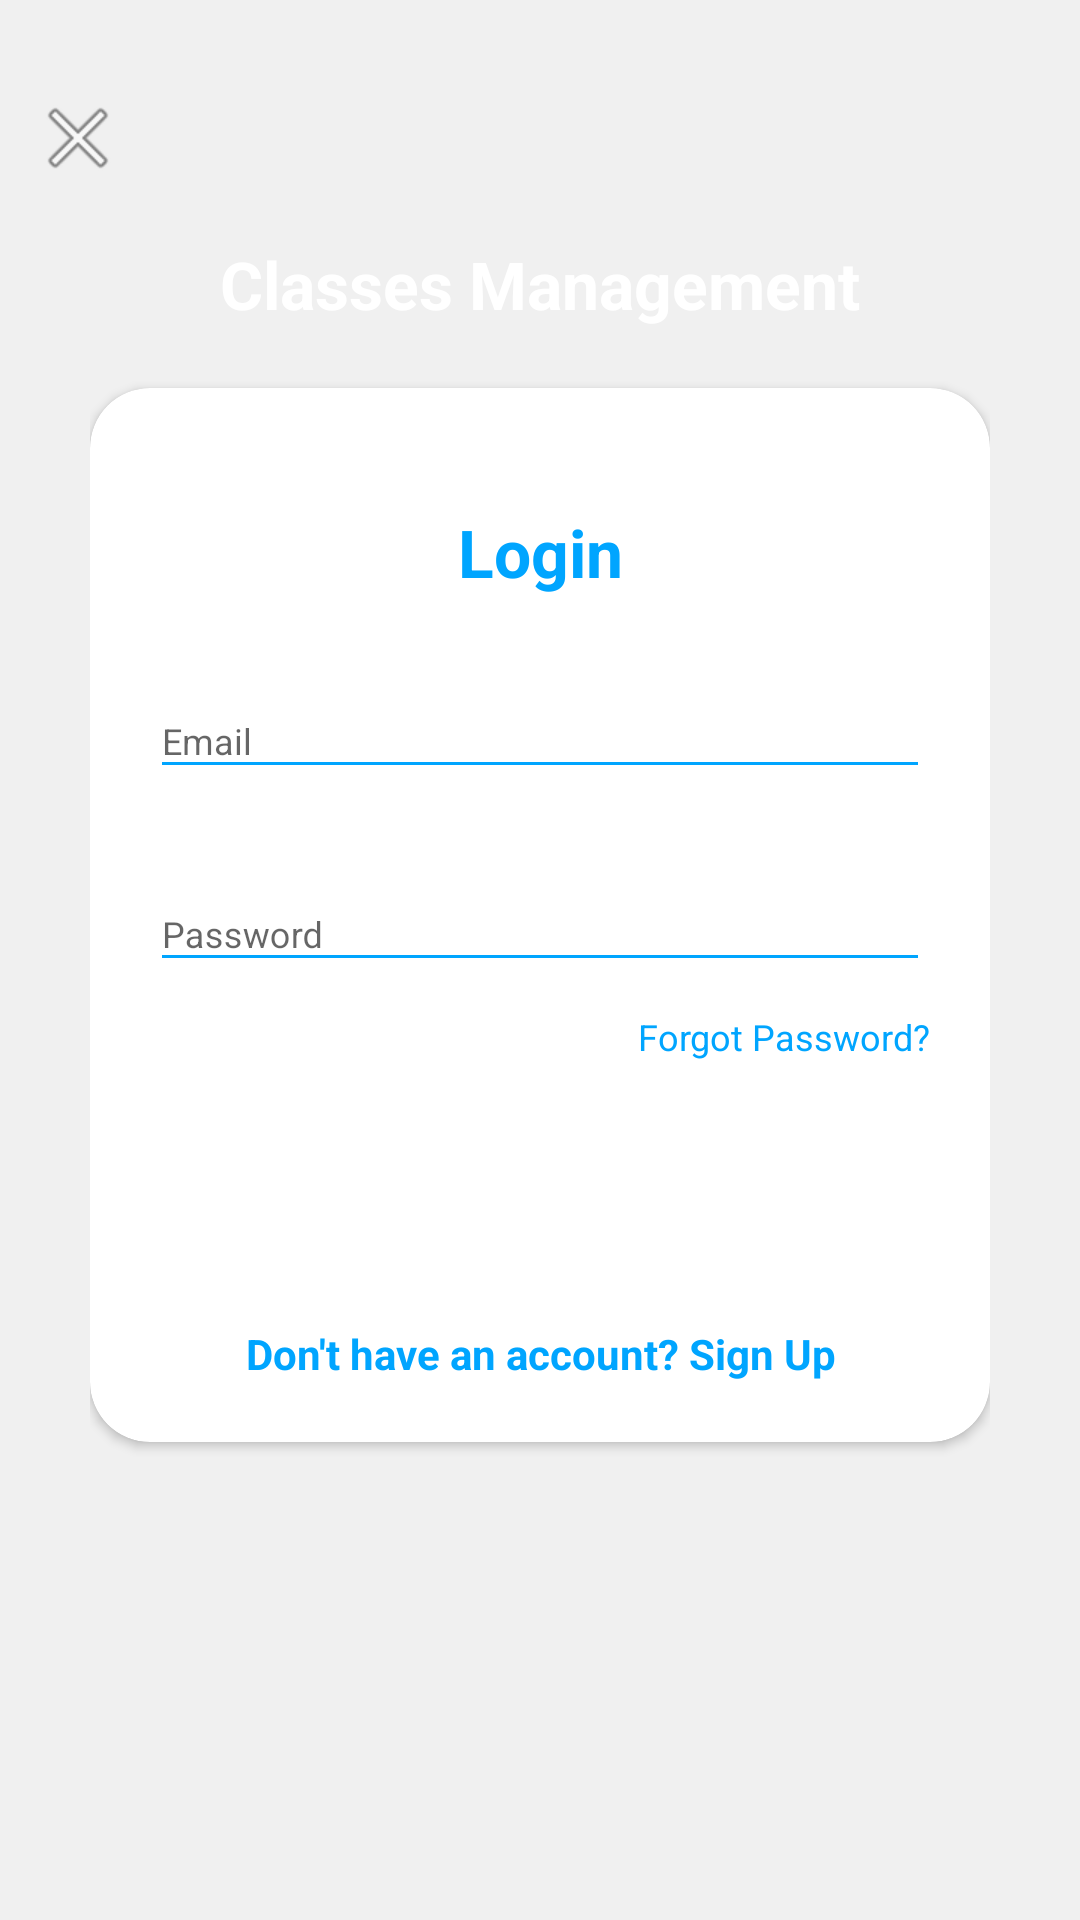

Write the Android layout XML for this screen, with the resource values it uses.
<!-- AndroidManifest.xml: application theme AppTheme -->
<!-- res/layout/activity_login.xml -->
<?xml version="1.0" encoding="utf-8"?>
<RelativeLayout xmlns:android="http://schemas.android.com/apk/res/android"
    xmlns:app="http://schemas.android.com/apk/res-auto"
    xmlns:tools="http://schemas.android.com/tools"
    android:orientation="vertical"
    style="@style/loginParent"
    tools:context="com.example.classesapp.WelcomeActivity">
    <ScrollView
        style="@style/parent">

        <RelativeLayout
            style="@style/parent">


            <LinearLayout
                android:layout_width="match_parent"
                android:layout_height="match_parent"
                android:layout_alignParentTop="true"
                android:weightSum="12">

                <LinearLayout
                    style="@style/parent"
                    android:background="@drawable/login_shape_bk"
                    android:orientation="vertical"
                    android:layout_weight="3">

                    <ImageView
                        style="@style/parent"
                        android:background="@drawable/ic_login_bk"
                        android:contentDescription="login background" />

                </LinearLayout>

            </LinearLayout>

            <LinearLayout
                android:layout_width="match_parent"
                android:layout_height="match_parent"
                android:layout_alignParentTop="true"
                android:orientation="vertical"
                android:layout_marginTop="40dp"
                android:layout_marginRight="30dp"
                android:layout_marginLeft="30dp">


                <TextView
                    style="@style/headerText"
                    android:layout_gravity="center"
                    android:text="Classes Management"
                    android:layout_marginTop="40dp"/>
                <include
                    layout="@layout/layout_login"/>

            </LinearLayout>
            <ImageView
                android:layout_width="wrap_content"
                android:layout_height="wrap_content"
                android:layout_alignParentLeft="true"
                android:layout_alignParentTop="true"
                android:layout_marginTop="30dp"
                android:layout_marginLeft="10dp"
                android:src="@android:drawable/ic_menu_close_clear_cancel" />
        </RelativeLayout>

    </ScrollView>

</RelativeLayout>
<!-- res/layout/layout_login.xml (included above) -->
<?xml version="1.0" encoding="utf-8"?>
<androidx.cardview.widget.CardView
    xmlns:android="http://schemas.android.com/apk/res/android"
    xmlns:app="http://schemas.android.com/apk/res-auto"
    style="@style/loginCard"
    app:cardCornerRadius="@dimen/loginCardRadius"
    android:elevation="5dp"
    android:layout_gravity="center"
    android:layout_marginTop="@dimen/loginViewsMargin"
    android:layout_marginBottom="@dimen/loginViewsMargin"
    android:background="@color/whiteCardColor">



    <LinearLayout
        style="@style/linearParent"
        android:layout_gravity="center"
        android:padding="@dimen/loginViewsMargin">

        <TextView
            style="@style/headerTextPrimary"
            android:text="Login"
            android:layout_marginTop="@dimen/loginViewsMargin"/>

        <com.google.android.material.textfield.TextInputLayout

            style="@style/parent"
            android:layout_marginTop="@dimen/loginViewsMargin">
            <EditText
                android:id="@+id/et_email"
                style="@style/modifiedEditText"
                android:inputType="textEmailAddress"
                android:maxLines="1"
                android:hint="@string/login_email_hint"/>
        </com.google.android.material.textfield.TextInputLayout>

        <com.google.android.material.textfield.TextInputLayout

            style="@style/parent"
            android:layout_marginTop="@dimen/loginViewsMargin">
            <EditText
                android:id="@+id/et_password"

                style="@style/modifiedEditText"
                android:hint="@string/login_password_hint"
                android:maxLines="1"
                android:inputType="textPassword"/>
        </com.google.android.material.textfield.TextInputLayout>

        <TextView
            style="@style/viewParent"
            android:text="Forgot Password?"
            android:textColor="@color/primaryTextColor"
            android:textSize="@dimen/newsMoreTextSize"
            android:layout_gravity="end"
            android:onClick="viewForgotPAssword"
            android:layout_marginTop="10dp"/>

        <Button
            android:id="@+id/btn_login"
            style="@style/loginButton"
            android:text="Login"
            android:layout_gravity="center_horizontal"
            android:layout_marginTop="@dimen/loginViewsMargin"/>

        <TextView
            style="@style/parent"
            android:textAlignment="center"
            android:textStyle="bold"
            android:id="@+id/btn_register"
            android:textColor="@color/primaryTextColor"
            android:text="@string/login_signup_hint"
            android:onClick="viewRegisterClicked"
            android:layout_marginTop="@dimen/loginViewsMargin"/>


    </LinearLayout>
</androidx.cardview.widget.CardView>
<!-- resources referenced by this layout -->
<resources>
  <color name="primaryTextColor">#00a5ff</color>
  <color name="whiteCardColor">#fff</color>
  <dimen name="loginCardRadius">20dp</dimen>
  <dimen name="loginViewsMargin">20dp</dimen>
  <dimen name="newsMoreTextSize">12sp</dimen>
  <string name="login_email_hint">Email</string>
  <string name="login_password_hint">Password</string>
  <string name="login_signup_hint">Don\'t have an account? Sign Up</string>
  <style name="headerText" parent="parent">
      <item name="android:textSize">@dimen/headerTextSize</item>
      <item name="android:textAlignment" tools:ignore="NewApi">center</item>
      <item name="android:textColor">@color/whiteTextColor</item>
      <item name="android:textStyle">bold</item>
      </style>
  <style name="headerTextPrimary" parent="headerText">
      <item name="android:textColor">@color/primaryTextColor</item>
      </style>
  <style name="linearParent" parent="parent">
      <item name="android:orientation">vertical</item>
      </style>
  <style name="loginButton" parent="viewParent">
      <item name="android:background">@drawable/login_shape_bk</item>
      <item name="android:textColor">@color/whiteTextColor</item>
      <item name="android:textStyle">bold</item>
      </style>
  <style name="loginCard" parent="parent" />
  <style name="loginParent" parent="parent">
      <item name="android:layout_height">match_parent</item>
      <item name="android:background">@color/loginBkColor</item>
      <item name="android:focusableInTouchMode">true</item>
      </style>
  <style name="modifiedEditText" parent="parent">
      <item name="android:textSize">@dimen/newsMoreTextSize</item>
      <item name="android:backgroundTint" tools:targetApi="lollipop">@color/primaryTextColor</item>
      </style>
  <style name="parent">
      <item name="android:layout_width">match_parent</item>
      <item name="android:layout_height">wrap_content</item>
      </style>
  <style name="viewParent">
      <item name="android:layout_width">wrap_content</item>
      <item name="android:layout_height">wrap_content</item>
      </style>
  <style name="AppTheme" parent="Theme.AppCompat.Light.NoActionBar">
          
          <item name="colorPrimary">@color/primaryTextColor</item>
          <item name="colorPrimaryDark">#16c266</item>
          <item name="colorAccent">#16c266</item>
  
  
          
          <item name="android:spinnerItemStyle">
              @style/spinnerItemStyle
          </item>
  
          
          <item name="android:spinnerDropDownItemStyle">
              @style/spinnerDropDownItemStyle
          </item>
  
      </style>
  <dimen name="headerTextSize">22sp</dimen>
  <color name="whiteTextColor">#fff</color>
  <color name="loginBkColor">#f0f0f0</color>
  <style name="spinnerItemStyle">
          <item name="android:padding">10dp</item>
          <item name="android:textSize">22sp</item>
          <item name="android:textColor">@color/colorPrimary</item>
      </style>
  <style name="spinnerDropDownItemStyle">
          <item name="android:padding">20dp</item>
          <item name="android:textSize">30sp</item>
          <item name="android:textColor">@color/colorPrimary</item>
      </style>
  <color name="colorPrimary">#FDFDFD</color>
</resources>
